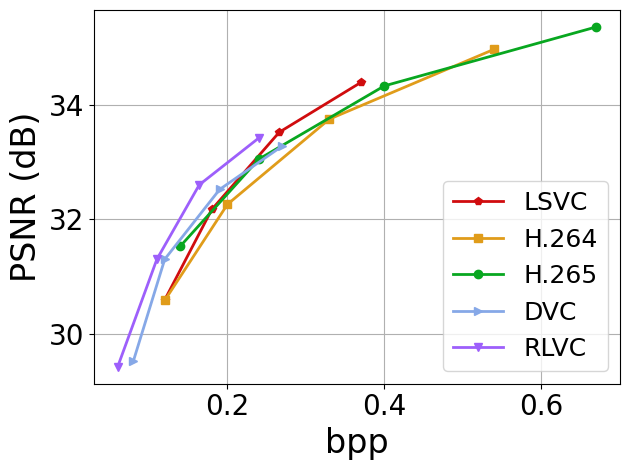

Python code for this plot: (Note: this script raises an exception after producing the figure.)
#!/usr/bin/python

import numpy as np
import matplotlib
matplotlib.use('Agg')
import matplotlib.pyplot as plt
import os
lfsize = 18
labelsize = 24
linewidth = 4
mksize = 4
plt.rcParams['xtick.labelsize'] = 20
plt.rcParams['ytick.labelsize'] = 20
plt.rcParams["font.family"] = "Times New Roman"
# '#DB1F48';'#1C4670';'#21B6A8';'#FF9636'
colors = ['#D00C0E','#E09C1A','#08A720','#86A8E7','#9D5FFB','#D65780']
labels = ['LSVC','H.264','H.265','DVC','RLVC']
markers = ['p','s','o','>','v','^']

def line_plot(XX,YY,labels,path,xlabel,ylabel,xticks=None):
	fig, ax = plt.subplots()
	ax.grid(zorder=0)
	for i in range(len(XX)):
		xx,yy = XX[i],YY[i]
		plt.plot(xx, yy, color = colors[i], marker = markers[i], label = labels[i], linewidth=2)
	plt.xlabel(xlabel, fontsize = labelsize)
	plt.ylabel(ylabel, fontsize = labelsize)
	if xticks is not None:
		plt.xticks( xticks )
	plt.tight_layout()
	plt.legend(loc='best',fontsize = lfsize)
	# plt.xlim((0.8,3.2))
	# plt.ylim((-40,90))
	plt.tight_layout()
	fig.savefig(path,bbox_inches='tight')

bpps = [[0.12,0.18,0.266,0.37],
		[0.12,0.20,0.33,0.54],
		[0.14,0.24,0.40,0.67],
		[0.08,0.12,0.19,0.27],
		[0.06,0.11,0.164,0.24],
		]
PSNRs = [[30.59,32.17,33.52,34.39],
		[30.58,32.26,33.75,34.97],
		[31.53,33.05,34.33,35.36],
		[29.52,31.30,32.52,33.28],
		[29.42,31.30,32.60,33.42],
		]
line_plot(bpps,PSNRs,labels,
		'/home/bo/Dropbox/Research/SIGCOMM22/images/rate-distortion-UVG.eps',
		'bpp','PSNR (dB)')

bpps = [[],
		[0.14,0.23,0.38,0.63],
		[0.16,0.26,0.43,0.76],
		[0.09,0.15,0.22,0.31],
		[0.08,0.14,0.20,0.28],
		]
PSNRs = [[],
		[30.71,32.42,33.95,35.23],
		[31.56,33.16,34.52,35.61],
		[29.98,31.72,32.96,33.73],
		[29.64,31.54,32.80,33.60],
		]

line_plot(bpps,PSNRs,labels,
		'/home/bo/Dropbox/Research/SIGCOMM22/images/rate-distortion-MCL.eps',
		'bpp','PSNR (dB)')

bpps = [[],
		[0.10,0.17,0.32,0.60],
		[0.11,0.21,0.37,0.66],
		[0.06,0.10,0.16,0.24],
		[0.05,0.087,0.138,0.216],
		]
PSNRs = [[],
		[31.56,32.97,34.30,35.49],
		[32.45,33.83,35.01,35.96],
		[30.89,32.68,33.92,34.69],
		[30.75,32.51,33.71,34.48],
		]

line_plot(bpps,PSNRs,labels,
		'/home/bo/Dropbox/Research/SIGCOMM22/images/rate-distortion-Xiph.eps',
		'bpp','PSNR (dB)')

bpps = [[],
		[0.14,0.24,0.40,0.66],
		[0.10,0.17,0.32,0.60],
		[0.09,0.15,0.22,0.32],
		[0.08,0.13,0.20,0.28],
		]
PSNRs = [[],
		[29.56,31.18,32.66,33.86],
		[31.56,32.97,34.30,35.49],
		[28.84,30.40,31.35,31.95],
		[28.48,30.29,31.37,32.04],
		]

line_plot(bpps,PSNRs,labels,
		'/home/bo/Dropbox/Research/SIGCOMM22/images/rate-distortion-HEVC.eps',
		'bpp','PSNR (dB)')
        
#######################ERROR PROP########################
eplabels = ['DVC','RLVC'] # UVG,r=2048
frame_loc = [[i for i in range(1,14)] for _ in range(len(eplabels))]
DVC_error = [
[29.17373275756836, 29.27086639404297, 29.370689392089844, 29.497406005859375, 29.661972045898438, 29.852237701416016, 30.150089263916016, 29.852378845214844, 29.661556243896484, 29.503952026367188, 29.374088287353516, 29.260000228881836, 29.161962509155273],
[30.87851333618164, 30.991844177246094, 31.11360740661621, 31.27014923095703, 31.462120056152344, 31.68387794494629, 32.09651565551758, 31.678407669067383, 31.453895568847656, 31.26244354248047, 31.11084747314453, 30.96697235107422, 30.851476669311523],
[32.132972717285156, 32.243431091308594, 32.35715866088867, 32.50340270996094, 32.68071746826172, 32.86759948730469, 33.17623519897461, 32.866546630859375, 32.67479705810547, 32.504638671875, 32.3599967956543, 32.226200103759766, 32.11112594604492],
[32.98991012573242, 33.08746337890625, 33.17982864379883, 33.293479919433594, 33.42365646362305, 33.544105529785156, 33.5637092590332, 33.54086685180664, 33.418758392333984, 33.292877197265625, 33.18037414550781, 33.075035095214844, 32.984283447265625],
]
RLVC_error = [
[28.934640884399414, 29.0654354095459, 29.188518524169922, 29.363454818725586, 29.605087280273438, 30.001672744750977, 30.150089263916016, 29.993770599365234, 29.60120391845703, 29.366622924804688, 29.19466209411621, 29.043128967285156, 28.91464614868164],
[30.781314849853516, 30.918954849243164, 31.047901153564453, 31.23015785217285, 31.494022369384766, 31.950214385986328, 32.09651565551758, 31.95067596435547, 31.49615478515625, 31.236337661743164, 31.052120208740234, 30.89519691467285, 30.753807067871094],
[32.05003356933594, 32.206790924072266, 32.35562515258789, 32.55833435058594, 32.83184051513672, 33.269229888916016, 33.17623519897461, 33.277217864990234, 32.842647552490234, 32.578739166259766, 32.3740234375, 32.1959228515625, 32.042484283447266],
[32.94842529296875, 33.0999755859375, 33.23988723754883, 33.43804168701172, 33.688114166259766, 34.05646896362305, 33.5637092590332, 34.05782699584961, 33.69127655029297, 33.450496673583984, 33.25787353515625, 33.094661712646484, 32.95338439941406],
]
LSVC_error = []
for i in range(4):
    PSNRs = [DVC_error[i],RLVC_error[i]]
    line_plot(frame_loc,PSNRs,eplabels,
            f'/home/bo/Dropbox/Research/SIGCOMM22/images/error_prop_{i}.eps',
            'Frame Index','PSNR (dB)',xticks=range(1,14))
        
########################ABLATION####################################
ab_labels = ['LSVC','w/ TSE','Linear','One-hop','Detach']
bpps = [[],
		[],
        [],
		[],
		[],
		]
PSNRs = [[],
		[],
        [],
		[],
		[],
		]
line_plot(bpps,PSNRs,ab_labels,
		'/home/bo/Dropbox/Research/SIGCOMM22/images/ablation-UVG.eps',
		'bpp','PSNR (dB)')

######################SCALABILITY##########################
# motivation show duration
scalability_labels = ['DVC','RLVC']
# read
fps_avg_list = []
fps_std_list = []
gpu_avg_list = []
gpu_std_list = []
with open('scalability.log','r') as f:
	count = 0
	fps_arr = []
	gpu_arr = []
	for idx,line in enumerate(f.readlines()):
		line = line.strip()
		line = line.split(' ')
		fps_arr += [float(line[3])]
		gpu_arr += [float(line[6])]
		if idx%4==3:
			fps_arr = np.array(fps_arr)
			gpu_arr = np.array(gpu_arr)/8117
			fps_avg,fps_std = np.mean(fps_arr),np.std(fps_arr)
			gpu_avg,gpu_std = np.mean(gpu_arr),np.std(gpu_arr)
			fps_avg_list.append(fps_avg)
			fps_std_list.append(fps_std)
			gpu_avg_list.append(gpu_avg)
			gpu_std_list.append(gpu_std)
			fps_arr = []
			gpu_arr = []

fps_avg_list = np.array(fps_avg_list)
fps_avg_list.resize(len(scalability_labels),30)
fps_std_list = np.array(fps_std_list)
fps_std_list.resize(len(scalability_labels),30)
gpu_avg_list = np.array(gpu_avg_list)
gpu_avg_list.resize(len(scalability_labels),30)
gpu_std_list = np.array(gpu_std_list)
gpu_std_list.resize(len(scalability_labels),30)

GOP_size = [[i+1 for i in range(30)] for _ in range(len(scalability_labels))]
line_plot(GOP_size,fps_avg_list,scalability_labels,
		'/home/bo/Dropbox/Research/SIGCOMM22/images/scalability_fps.eps',
		'GOP Size','Time (s)')
line_plot(GOP_size,gpu_avg_list,scalability_labels,
		'/home/bo/Dropbox/Research/SIGCOMM22/images/scalability_gpu.eps',
		'GOP Size','GPU Usage (%)')

# result show fps

def bar_plot(avg,std,label,path,color,ylabel,yticks=None):
	N = len(avg)
	ind = np.arange(N)  # the x locations for the groups
	width = 0.5       # the width of the bars
	fig, ax = plt.subplots()
	ax.grid(zorder=0)
	ax.set_axisbelow(True)
	ax.bar(ind, avg, width, color=color, \
		yerr=std, error_kw=dict(lw=1, capsize=1, capthick=1))
	ax.set_ylabel(ylabel, fontsize = labelsize)
	ax.set_xticks(ind)
	ax.set_xticklabels(label)
	if yticks is not None:
		plt.yticks( yticks )
	xleft, xright = ax.get_xlim()
	ybottom, ytop = ax.get_ylim()
	ratio = 0.3
	ax.set_aspect(abs((xright-xleft)/(ybottom-ytop))*ratio)
	plt.tight_layout()
	fig.savefig(path,bbox_inches='tight')

########################HARDWARE IMPACT#####################
# RTX2080,RTX2070
# all hardware in same plot: x(HW),y(speed)

# GTX1080 performance
# encoder only
# encoding speed
fps_avg_list = []
fps_std_list = []
with open('1080_speed.log','r') as f:
	count = 0
	fps_arr = []
	for idx,line in enumerate(f.readlines()):
		line = line.strip()
		line = line.split(' ')
		fps_arr += [float(line[3])]
		if idx%4==3:
			fps_arr = np.array(fps_arr)
			fps_avg,fps_std = np.mean(fps_arr),np.std(fps_arr)
			fps_avg_list.append(fps_avg)
			fps_std_list.append(fps_std)
			fps_arr = []

bar_plot(fps_avg_list,fps_std_list,labels[1:],
		'/home/bo/Dropbox/Research/SIGCOMM22/images/speed.eps',
		colors[1],'Speed (fps)',yticks=np.arange(0,500,15))


########################NETWORK IMPACT#####################
# FPS,Rebuffer,Latency
# NET 1
# NET 2

# live performance
fps_arr = [[] for _ in range(5)]
rbf_arr = [[] for _ in range(5)]
with open('live_remote.log','r') as f:
	count = 0
	for line in f.readlines():
		line = line.strip()
		line = line.split(' ')
		fps = float(line[3])
		rbf = float(line[4])
		pos = count%5
		if pos==2:
			pos=3
		elif pos==3:
			pos=2
		fps_arr[pos] += [fps]
		rbf_arr[pos] += [rbf]
		count += 1
fps_arr = np.array(fps_arr)
rbf_arr = np.array(rbf_arr)

fps_avg = np.mean(fps_arr,1)
fps_std = np.std(fps_arr,1)
rbf_avg = np.mean(rbf_arr,1)
rbf_std = np.std(rbf_arr,1)
# used to compute throughput
bar_plot(fps_avg,fps_std,labels[1:],
		'/home/bo/Dropbox/Research/SIGCOMM22/images/fps.eps',
		colors[1],'Speed (fps)',yticks=np.arange(0,45,15)) 
bar_plot(rbf_avg,rbf_std,labels[1:],
		'/home/bo/Dropbox/Research/SIGCOMM22/images/rebuffer.eps',
		colors[0],'Rebuffer Rate',yticks=np.arange(0,0.3,0.1))

# standalone, local startup latency to compensate
# startup latency
latency_avg = [0.575,0.593,0.576,0.706,0.963]
latency_std = [0.075,0.093,0.01,0.076,0.063]
bar_plot(latency_avg,latency_std,labels[1:],
		'/home/bo/Dropbox/Research/SIGCOMM22/images/latency.eps',
		colors[3],'Start-up Latency',yticks=np.arange(0,1,0.2))
